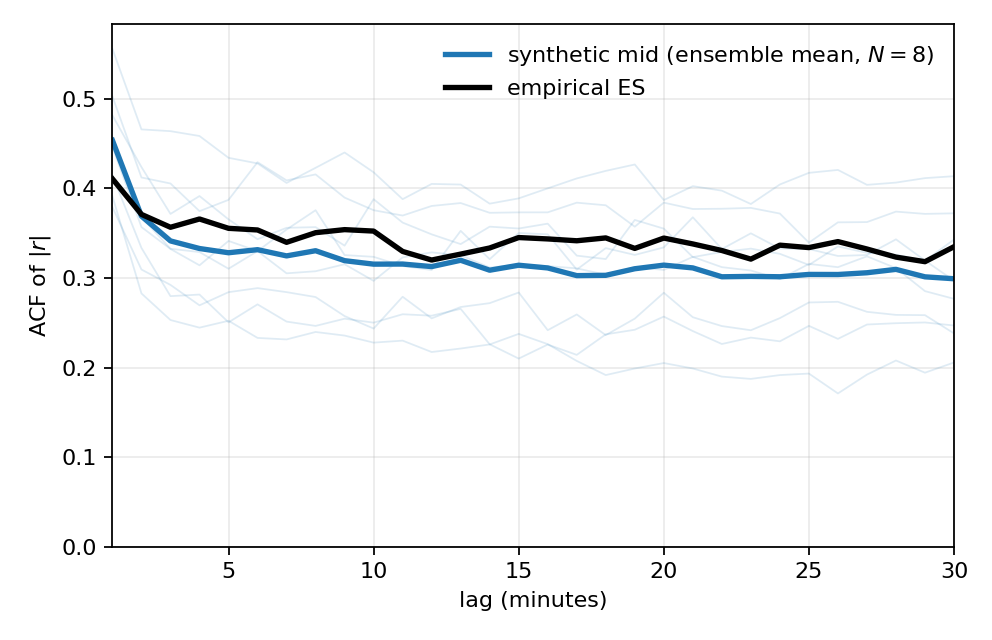

Source data for this figure (header and first rows):
lag, empirical, synthetic_mean
1, 0.4106, 0.4535
2, 0.3709, 0.3689
3, 0.3565, 0.3413
4, 0.3658, 0.3328
5, 0.3554, 0.3281
6, 0.3535, 0.3315
7, 0.3397, 0.3246
8, 0.3505, 0.3304
9, 0.3539, 0.3193
10, 0.3523, 0.3154
11, 0.3296, 0.3155
12, 0.32, 0.3127
13, 0.3266, 0.3197
14, 0.3334, 0.3086
15, 0.3451, 0.3142
16, 0.3435, 0.3111
17, 0.3415, 0.3026
18, 0.3447, 0.3029
19, 0.3329, 0.3102
20, 0.3445, 0.3143
21, 0.3379, 0.3112
22, 0.3306, 0.3013
23, 0.321, 0.3017
24, 0.3366, 0.3013
25, 0.3338, 0.3039
26, 0.3406, 0.3038
27, 0.3323, 0.3058
28, 0.3232, 0.3095
29, 0.3181, 0.3012
30, 0.3348, 0.2991
